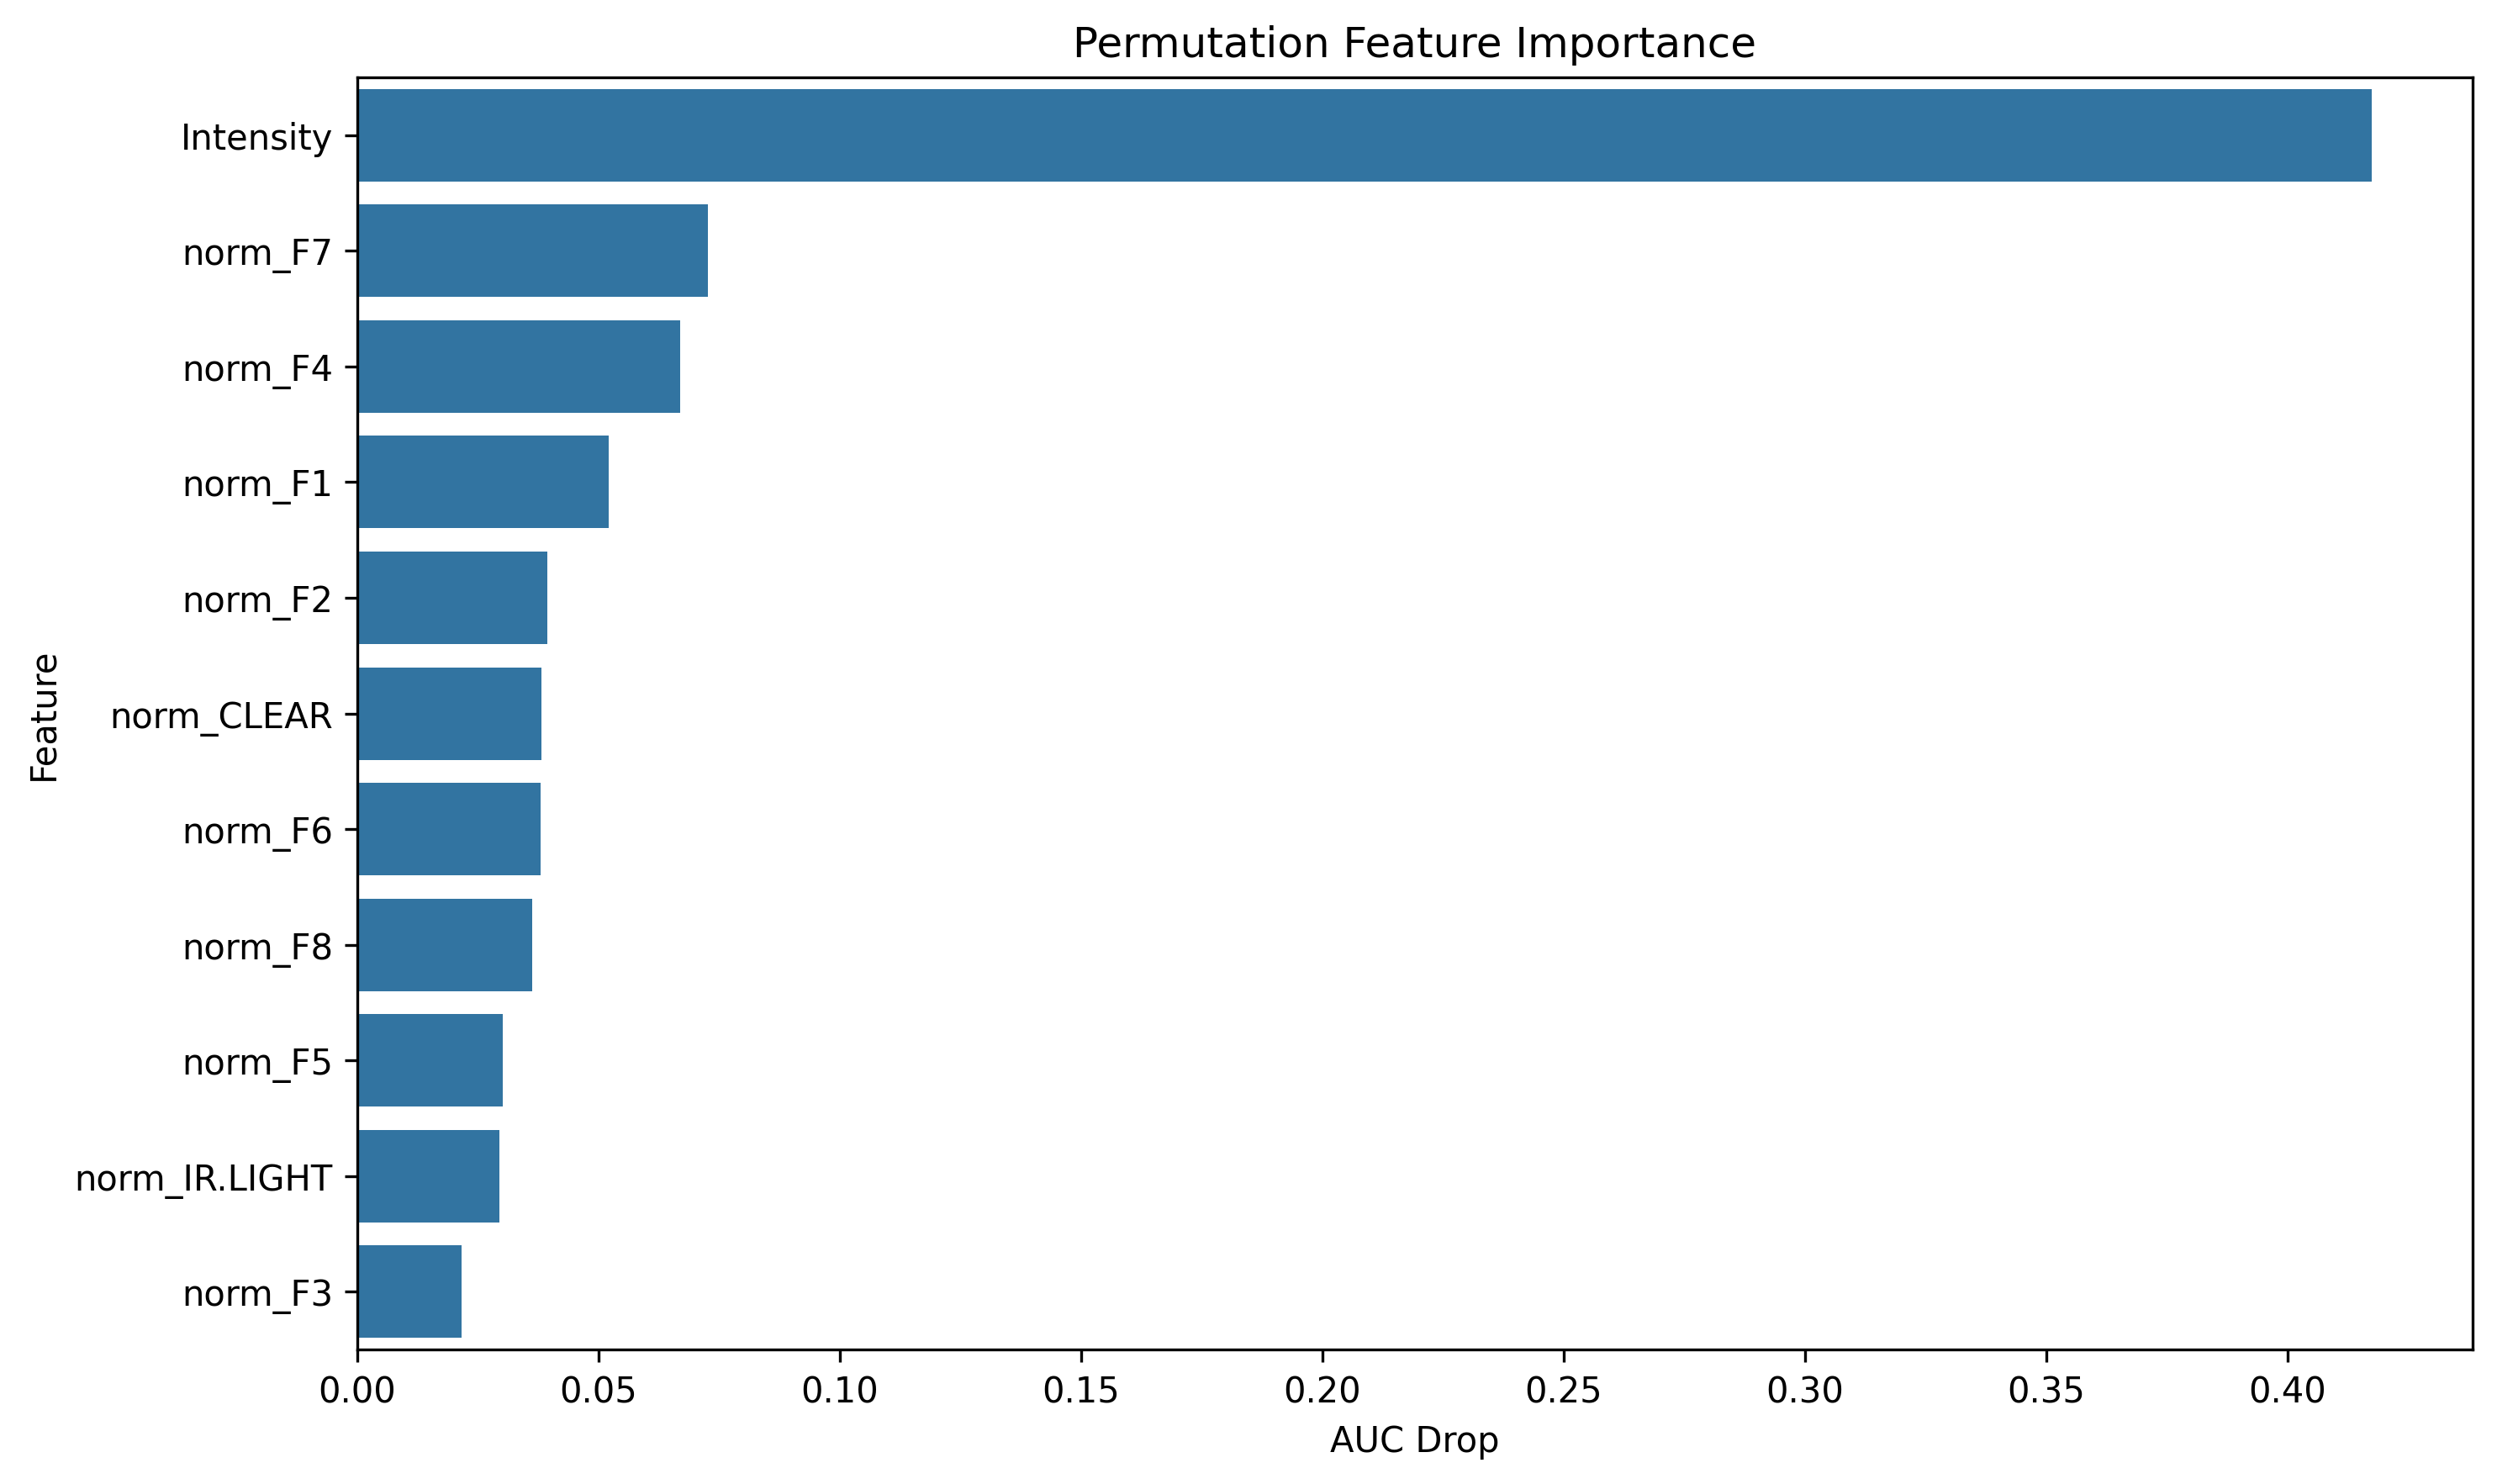

Source data for this figure (header and first rows):
feature, importance
Intensity, 0.4175
norm_F7, 0.07266
norm_F4, 0.06689
norm_F1, 0.05209
norm_F2, 0.03945
norm_CLEAR, 0.03815
norm_F6, 0.03789
norm_F8, 0.03619
norm_F5, 0.03016
norm_IR.LIGHT, 0.02938
norm_F3, 0.02159
